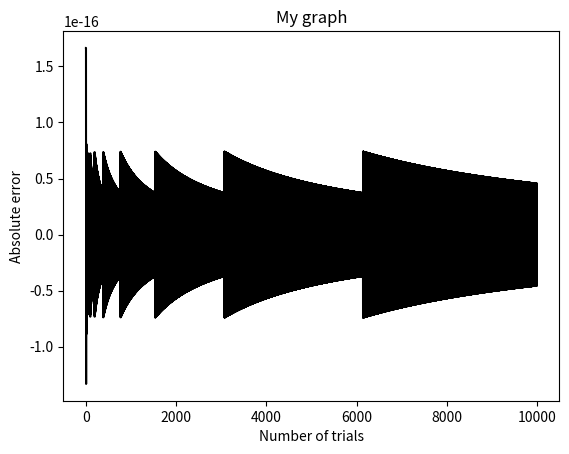

Recreate this plot in Python.

import random, math
import matplotlib.pyplot as plt




MSE = [0,0,0,0,0,0,0,0,0,0,0]
counts = [0,0,0,0,0,0]
averageError = [0,0,0,0,0,0,0,0,0,0,0]
FractionalAverageError = [0,0,0,0,0,0,0,0,0,0,0]
FractionalError = [0,0,0,0,0,0,0,0,0,0,0]
numTrial = [1000,2000,3000,4000,5000,6000,7000,8000,9000,10000,11000]
normalized_error = []
face_one = []
for trail in range(1, 10000):

    x = random.randint(1,59)

    if 0 <= x <= 9:
        counts[0] += 1
    if 10 <= x <= 19:
        counts[1] += 1
    if 20 <= x <= 29:
        counts[2] += 1
    if 30 <= x <= 39:
        counts[3] += 1
    if 40 <= x <= 49:
        counts[4] += 1
    if 50 <= x <= 59:
        counts[5] += 1

    error = 0
    face_one.append(counts[0]/trail)
    for c in counts:
        error +=  c - trail/ 6

    normalized_error.append(error/trail)

    # FractionalError[y] = int((counts[0] - numTrial[y]) / numTrial[y] * 100 + (counts[1] - numTrial[y]) / numTrial[y] * 100 + (counts[2] - numTrial[y]) / numTrial[y] * 100 + (counts[3] - numTrial[y]) / numTrial[y] * 100 + (counts[4] - numTrial[y]) / numTrial[y] * 100 + (counts[5] - numTrial[y]) / numTrial[y] * 100)

    # FractionalAverageError[y] = averageError[y] / numTrial[y]
    # MSE[y] = 1/6 * math.sqrt((counts[0] - numTrial[y] / 6)**2  + (counts[1] - numTrial[y] / 6)**2  + (counts[2] - numTrial[y] / 6)**2  + (counts[3] - numTrial[y] / 6)**2  + (counts[4] - numTrial[y] / 6)**2  + (counts[5] - numTrial[y] / 6)**2)

print(normalized_error)
# print(FractionalError)



plt. xlabel("Number of trials")
plt. ylabel("Absolute error")
plt.plot()
plt.title("My graph")
plt.plot(normalized_error, label ="Test", color = "k")
plt.show()

